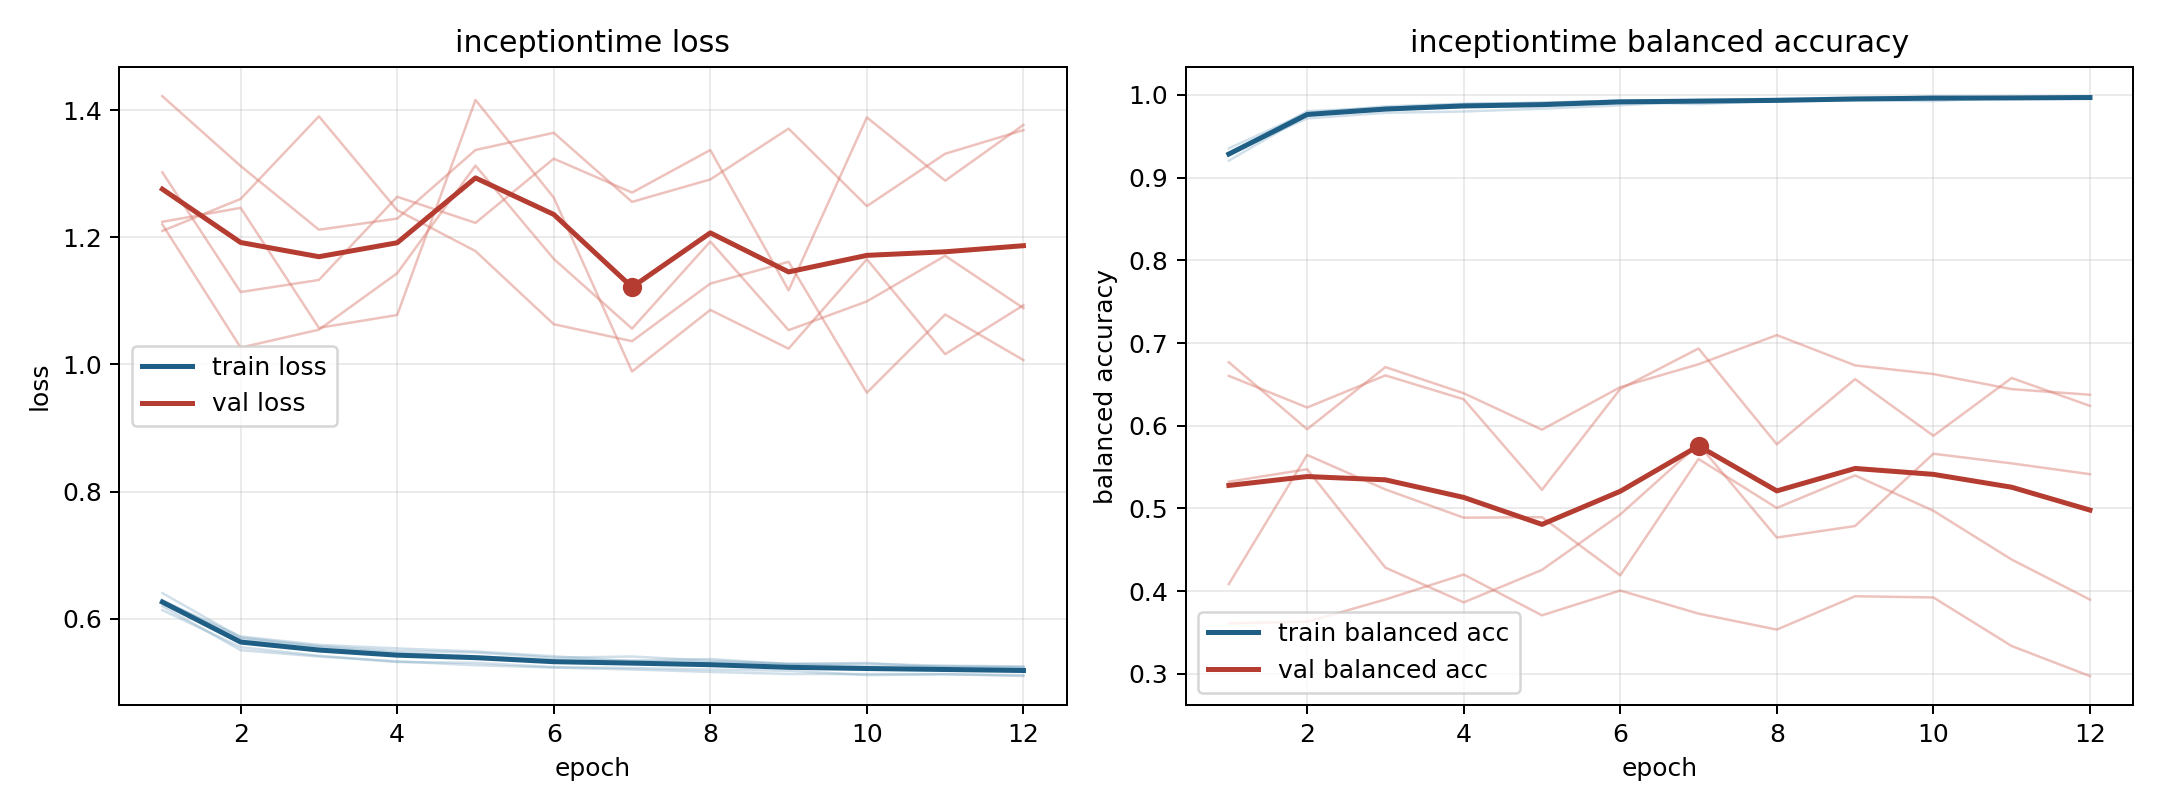

Data behind this chart, as committed beside it:
model, fold, epoch, train_loss, train_balanced_accuracy, val_loss, val_balanced_accuracy
inceptiontime, 1, 1, 0.6407, 0.9206, 1.224, 0.6603
inceptiontime, 1, 2, 0.5708, 0.9755, 1.246, 0.622
inceptiontime, 1, 3, 0.5572, 0.9817, 1.058, 0.6609
inceptiontime, 1, 4, 0.5495, 0.9865, 1.078, 0.632
inceptiontime, 1, 5, 0.5472, 0.9868, 1.416, 0.5226
inceptiontime, 1, 6, 0.5391, 0.9913, 1.262, 0.6445
inceptiontime, 1, 7, 0.5409, 0.9889, 0.989, 0.6934
inceptiontime, 1, 8, 0.5344, 0.9929, 1.086, 0.5776
inceptiontime, 1, 9, 0.5296, 0.9952, 1.025, 0.6564
inceptiontime, 1, 10, 0.5295, 0.9952, 1.166, 0.5879
inceptiontime, 1, 11, 0.5264, 0.9963, 1.016, 0.6577
inceptiontime, 1, 12, 0.5255, 0.9953, 1.093, 0.6241
inceptiontime, 2, 1, 0.6201, 0.9273, 1.422, 0.3611
inceptiontime, 2, 2, 0.5509, 0.9804, 1.312, 0.363
inceptiontime, 2, 3, 0.541, 0.9843, 1.212, 0.3899
inceptiontime, 2, 4, 0.5333, 0.9888, 1.229, 0.4202
inceptiontime, 2, 5, 0.5273, 0.9908, 1.337, 0.3708
inceptiontime, 2, 6, 0.5236, 0.9925, 1.364, 0.4008
inceptiontime, 2, 7, 0.5206, 0.9935, 1.256, 0.3728
inceptiontime, 2, 8, 0.5168, 0.9954, 1.291, 0.3535
inceptiontime, 2, 9, 0.5135, 0.9966, 1.371, 0.3939
inceptiontime, 2, 10, 0.5133, 0.997, 1.249, 0.3924
inceptiontime, 2, 11, 0.5133, 0.9963, 1.331, 0.3337
inceptiontime, 2, 12, 0.5101, 0.9977, 1.368, 0.2973
inceptiontime, 3, 1, 0.6139, 0.9353, 1.22, 0.6768
inceptiontime, 3, 2, 0.5556, 0.9783, 1.027, 0.5957
inceptiontime, 3, 3, 0.5422, 0.9861, 1.055, 0.6709
inceptiontime, 3, 4, 0.5323, 0.9894, 1.143, 0.6393
inceptiontime, 3, 5, 0.5311, 0.9897, 1.313, 0.5953
inceptiontime, 3, 6, 0.5243, 0.9932, 1.166, 0.6467
inceptiontime, 3, 7, 0.5229, 0.9938, 1.056, 0.6743
inceptiontime, 3, 8, 0.5204, 0.9938, 1.193, 0.7096
inceptiontime, 3, 9, 0.5185, 0.9948, 1.054, 0.673
inceptiontime, 3, 10, 0.5118, 0.9984, 1.099, 0.6625
inceptiontime, 3, 11, 0.513, 0.9964, 1.171, 0.6443
inceptiontime, 3, 12, 0.5117, 0.9979, 1.089, 0.6375
inceptiontime, 4, 1, 0.6283, 0.9296, 1.21, 0.5323
inceptiontime, 4, 2, 0.5725, 0.9716, 1.26, 0.5474
inceptiontime, 4, 3, 0.5592, 0.9784, 1.39, 0.4284
inceptiontime, 4, 4, 0.5536, 0.98, 1.243, 0.3864
inceptiontime, 4, 5, 0.5489, 0.9833, 1.178, 0.4257
inceptiontime, 4, 6, 0.5413, 0.9874, 1.063, 0.4927
inceptiontime, 4, 7, 0.5338, 0.9927, 1.037, 0.5776
inceptiontime, 4, 8, 0.5318, 0.9924, 1.127, 0.4648
inceptiontime, 4, 9, 0.5291, 0.9934, 1.161, 0.4788
inceptiontime, 4, 10, 0.5308, 0.9926, 0.9557, 0.5661
inceptiontime, 4, 11, 0.5239, 0.9966, 1.079, 0.5545
inceptiontime, 4, 12, 0.5232, 0.9964, 1.007, 0.5414
inceptiontime, 5, 1, 0.6296, 0.9297, 1.302, 0.4086
inceptiontime, 5, 2, 0.5686, 0.9757, 1.114, 0.5647
inceptiontime, 5, 3, 0.556, 0.984, 1.133, 0.523
inceptiontime, 5, 4, 0.5466, 0.9884, 1.264, 0.4888
inceptiontime, 5, 5, 0.5412, 0.9904, 1.223, 0.4894
inceptiontime, 5, 6, 0.5357, 0.9933, 1.324, 0.4191
inceptiontime, 5, 7, 0.5346, 0.9936, 1.27, 0.5598
inceptiontime, 5, 8, 0.5369, 0.9924, 1.337, 0.5006
inceptiontime, 5, 9, 0.5291, 0.9955, 1.117, 0.54
inceptiontime, 5, 10, 0.5251, 0.9971, 1.388, 0.4972
inceptiontime, 5, 11, 0.5259, 0.9962, 1.289, 0.4382
inceptiontime, 5, 12, 0.5242, 0.9966, 1.377, 0.3898
